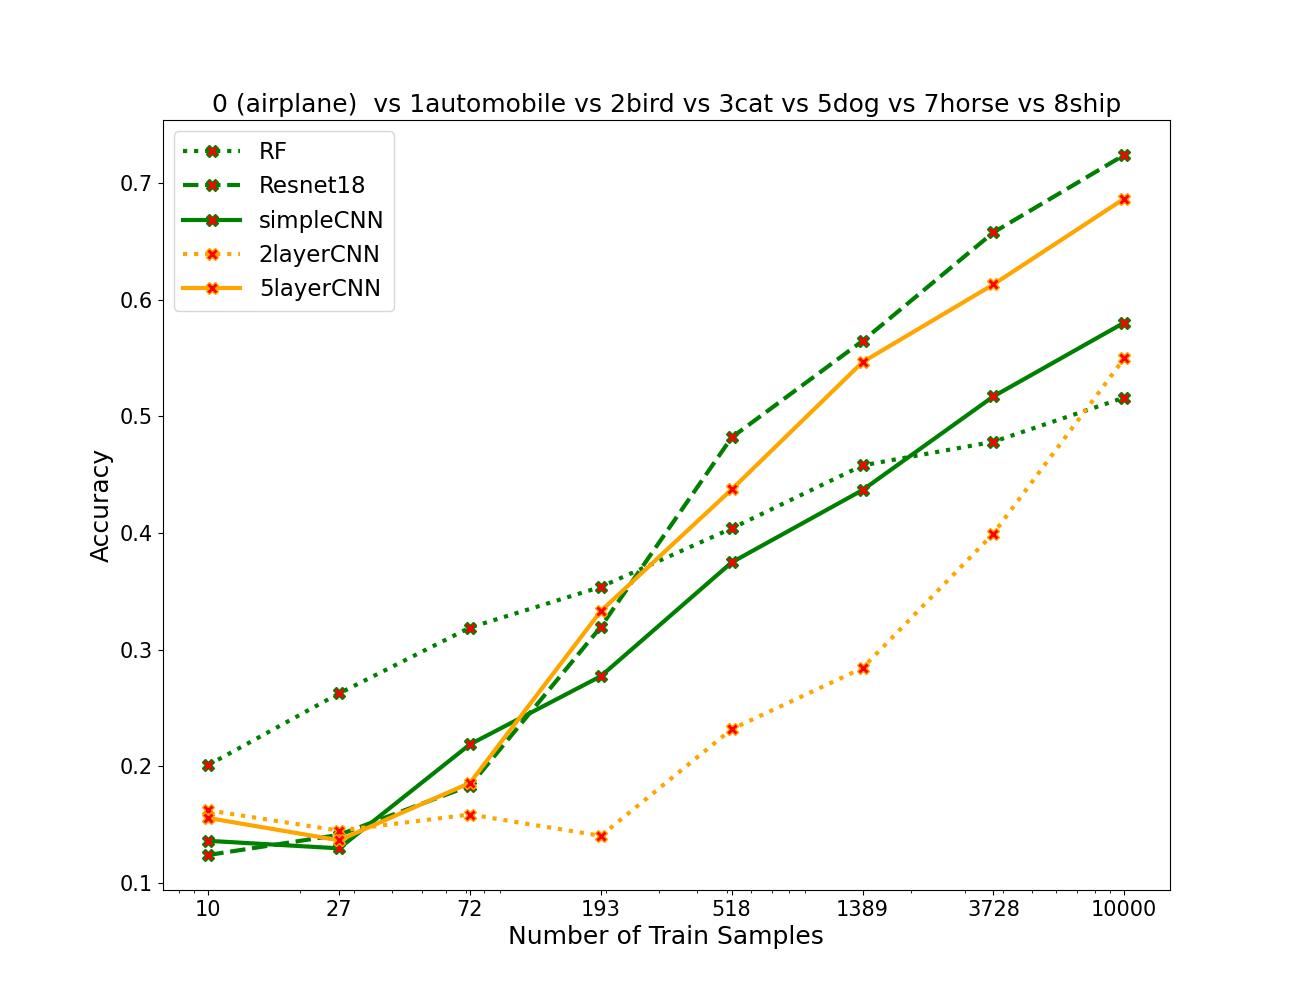

The data file committed next to this chart (first rows):
algos, 0, 1, 2, 3, 4, 5, 6, 7
RF, 0.2011, 0.2626, 0.319, 0.3539, 0.404, 0.458, 0.4783, 0.5161
resnet, 0.124, 0.1413, 0.1834, 0.3196, 0.482, 0.5647, 0.6577, 0.7241
simpleCNN, 0.1361, 0.1297, 0.2189, 0.2773, 0.3749, 0.4369, 0.5171, 0.5804
2layercnn, 0.1623, 0.1449, 0.1587, 0.1404, 0.2319, 0.2843, 0.3996, 0.5497
5layercnn, 0.1557, 0.1366, 0.1859, 0.3331, 0.4374, 0.5466, 0.6131, 0.6867
